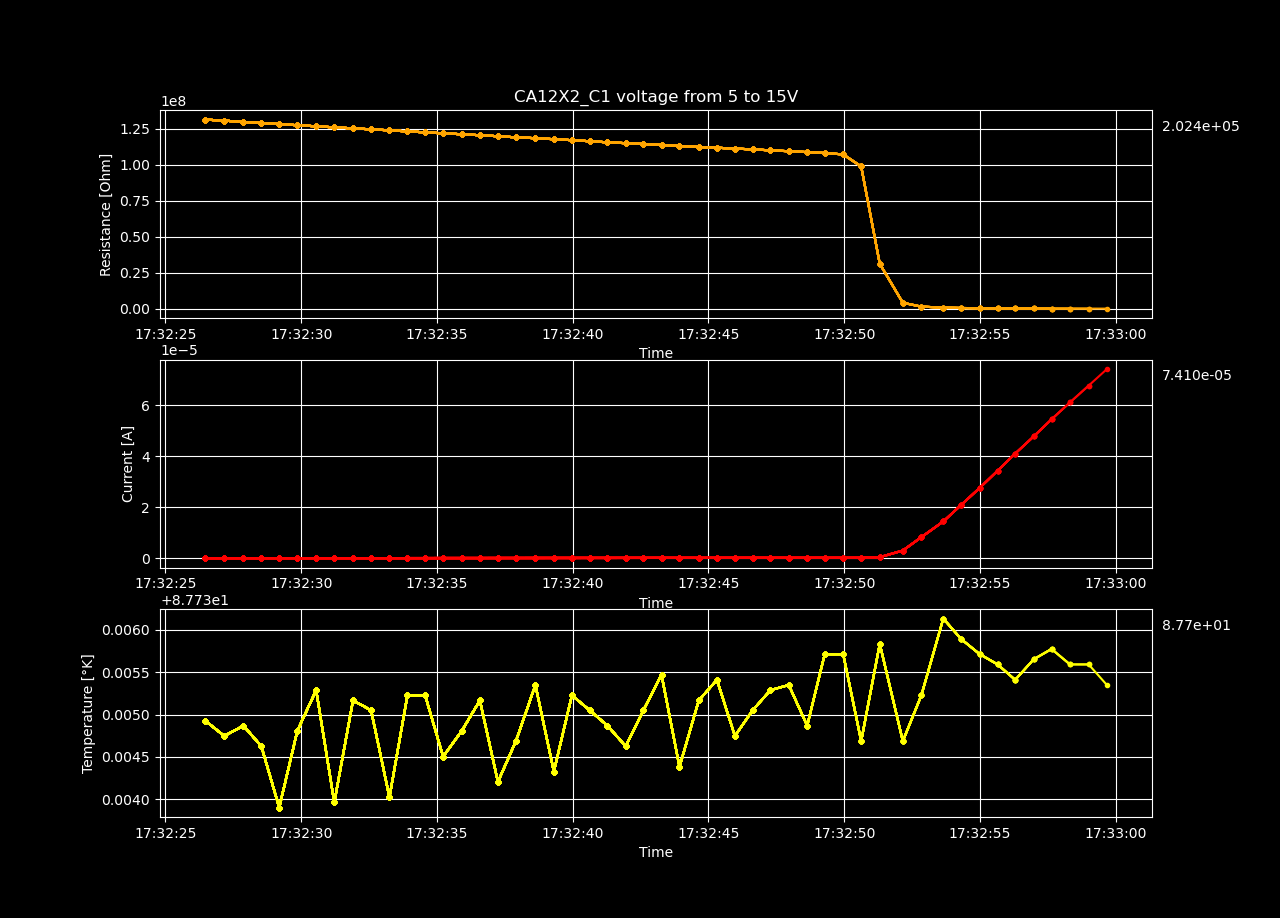

The file beside this chart, header and first rows:
Temperature [K], Voltage source [V], Resistance [𝛀], Current [A], Electric Field [V/cm], Restivity [𝛀 cm], Current Density [A/cm2]
87.73, 5.0, 131232666, 3.810027e-08, 85.76, 132988437, 6.448928571428571e-07
87.73, 5.204, 130511619, 3.987447e-08, 89.26, 132257743, 6.749233243060257e-07
87.73, 5.408, 129619957, 4.172323e-08, 92.76, 131354152, 7.062158090724442e-07
87.73, 5.612, 128824273, 4.356512e-08, 96.26, 130547822, 7.373920108327691e-07
87.73, 5.816, 128190765, 4.537243e-08, 99.77, 129905839, 7.679829045362221e-07
87.73, 6.02, 127321787, 4.728498e-08, 103.3, 129025235, 8.003551117129316e-07
87.74, 6.224, 126591519, 4.916988e-08, 106.8, 128285196, 8.322593094109682e-07
87.73, 6.429, 125863796, 5.107562e-08, 110.3, 127547737, 8.645162491536899e-07
87.74, 6.633, 125165983, 5.299086e-08, 113.8, 126840588, 8.969339878131348e-07
87.74, 6.837, 124487354, 5.491911e-08, 117.3, 126152880, 9.295719363574814e-07
87.73, 7.041, 123792396, 5.6876e-08, 120.8, 125448624, 9.626946513202438e-07
87.74, 7.245, 123064831, 5.887058e-08, 124.3, 124711324, 9.964553148273526e-07
87.74, 7.449, 122400898, 6.085723e-08, 127.8, 124038508, 1.0300817535545024e-06
87.73, 7.653, 121717041, 6.287584e-08, 131.3, 123345503, 1.064249153689912e-06
87.73, 7.857, 121079741, 6.48923e-08, 134.8, 122699675, 1.0983801624915368e-06
87.74, 8.061, 120393602, 6.695725e-08, 138.3, 122004357, 1.13333192281652e-06
87.73, 8.265, 119701675, 6.904921e-08, 141.8, 121303173, 1.1687408598510496e-06
87.73, 8.469, 118942470, 7.120575e-08, 145.3, 120533810, 1.2052428909952606e-06
87.74, 8.673, 118344917, 7.328975e-08, 148.8, 119928262, 1.240517095463778e-06
87.73, 8.878, 117644430, 7.546087e-08, 152.3, 119218403, 1.2772659106296547e-06
87.74, 9.082, 116965917, 7.764341e-08, 155.8, 118530813, 1.3142080230196343e-06
87.74, 9.286, 116234709, 7.988762e-08, 159.3, 117789822, 1.3521939742721734e-06
87.73, 9.49, 115490927, 8.216919e-08, 162.8, 117036089, 1.390812288422478e-06
87.73, 9.694, 114894758, 8.43718e-08, 166.3, 116431944, 1.4280941096817875e-06
87.74, 9.898, 114257657, 8.662841e-08, 169.8, 115786319, 1.4662899458361544e-06
87.74, 10.1, 113611825, 8.891716e-08, 173.3, 115131846, 1.505029790115098e-06
87.73, 10.31, 112991567, 9.121143e-08, 176.8, 114503290, 1.5438630670277589e-06
87.74, 10.51, 112313524, 9.357915e-08, 180.3, 113816175, 1.5839395734597156e-06
87.74, 10.71, 111733005, 9.589186e-08, 183.8, 113227890, 1.6230849695328368e-06
87.73, 10.92, 111125118, 9.825292e-08, 187.3, 112611869, 1.6630487474610698e-06
87.74, 11.12, 110603121, 1.005618e-07, 190.8, 112082889, 1.7021293161814489e-06
87.74, 11.33, 109910401, 1.030524e-07, 194.3, 111380900, 1.7442857142857142e-06
87.74, 11.53, 109317077, 1.054786e-07, 197.8, 110779638, 1.7853520649966148e-06
87.73, 11.73, 108695132, 1.079597e-07, 201.3, 110149373, 1.8273476641841572e-06
87.74, 11.94, 108054267, 1.104887e-07, 204.8, 109499933, 1.8701540284360189e-06
87.74, 12.14, 107102536, 1.13376e-07, 208.3, 108535469, 1.919025050778605e-06
87.73, 12.35, 98753152, 1.250283e-07, 211.8, 100074378, 2.11625423155044e-06
87.74, 12.55, 31270948, 4.013636e-07, 215.3, 31689325, 6.7935612728503726e-06
87.73, 12.76, 4248286, 3.002411e-06, 218.8, 4305125, 5.081941435341909e-05
87.74, 12.96, 1572757, 8.239788e-06, 222.3, 1593799, 0.0001395
87.74, 13.16, 914926, 1.438725e-05, 225.8, 927167, 0.0002435
87.74, 13.37, 640016, 2.088597e-05, 229.3, 648578, 0.0003535
87.74, 13.57, 492726, 2.754354e-05, 232.8, 499319, 0.0004662
87.74, 13.78, 402083, 3.426039e-05, 236.3, 407462, 0.0005799
87.74, 13.98, 341013, 4.099435e-05, 239.8, 345575, 0.0006939
87.74, 14.18, 297288, 4.771017e-05, 243.3, 301266, 0.0008076
87.74, 14.39, 264394, 5.44179e-05, 246.8, 267931, 0.0009211
87.74, 14.59, 239020, 6.104857e-05, 250.3, 242218, 0.001033
87.74, 14.8, 218798, 6.762352e-05, 253.8, 221726, 0.001145
87.74, 15.0, 202435, 7.409792e-05, 257.3, 205143, 0.001254
